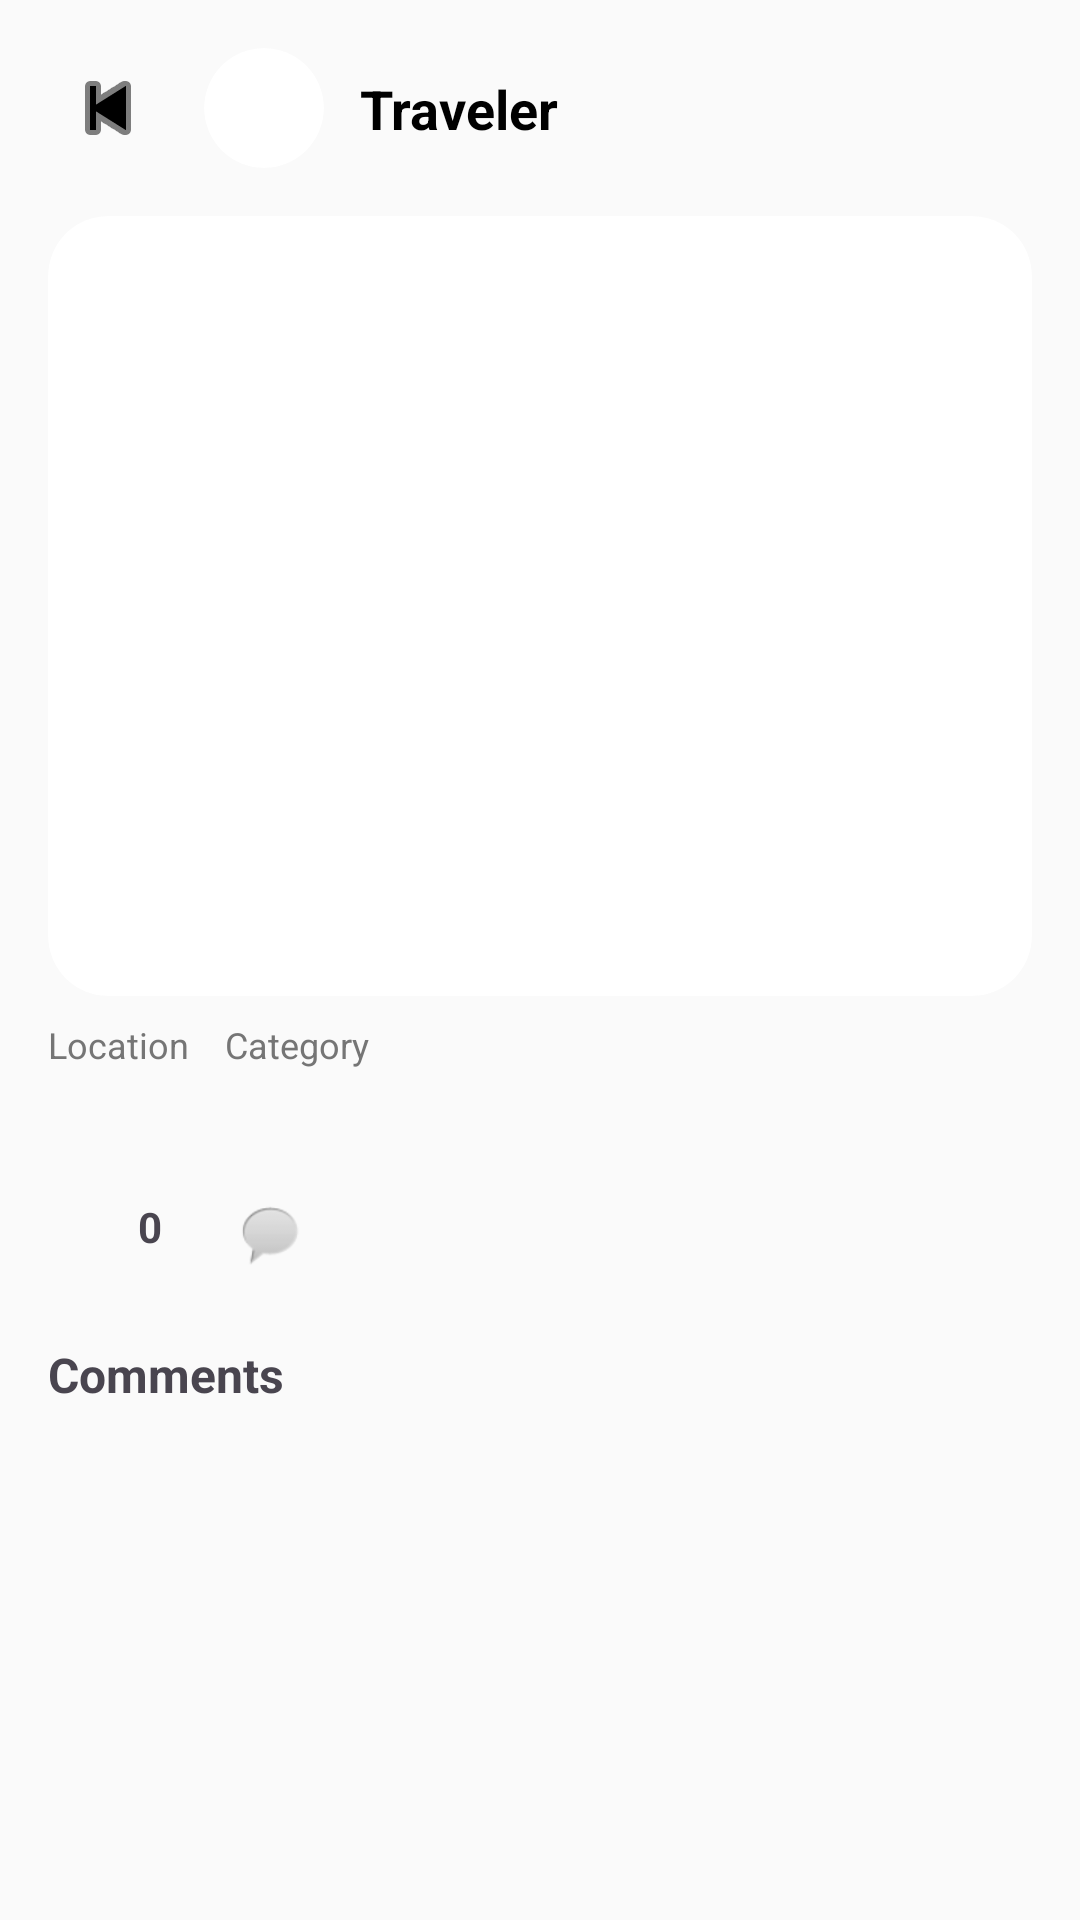

Android layout source for this screen:
<!-- AndroidManifest.xml: application theme Theme.GecaraneTrinidadFinals -->
<!-- res/layout/activity_postdetail.xml -->
<?xml version="1.0" encoding="utf-8"?>
<androidx.constraintlayout.widget.ConstraintLayout
    xmlns:android="http://schemas.android.com/apk/res/android"
    xmlns:app="http://schemas.android.com/apk/res-auto"
    android:id="@+id/post_detail_root"
    android:layout_width="match_parent"
    android:layout_height="match_parent"
    android:background="#FAFAFA">

    
    <ImageButton
        android:id="@+id/btn_back"
        android:layout_width="40dp"
        android:layout_height="40dp"
        android:layout_margin="16dp"
        android:background="?attr/selectableItemBackgroundBorderless"
        android:src="@android:drawable/ic_media_previous"
        app:tint="#000000"
        app:layout_constraintStart_toStartOf="parent"
        app:layout_constraintTop_toTopOf="parent"/>

    
    <androidx.cardview.widget.CardView
        android:id="@+id/card_avatar"
        android:layout_width="40dp"
        android:layout_height="40dp"
        android:layout_marginStart="12dp"
        app:cardCornerRadius="20dp"
        app:cardElevation="0dp"
        app:layout_constraintStart_toEndOf="@id/btn_back"
        app:layout_constraintTop_toTopOf="@id/btn_back"
        app:layout_constraintBottom_toBottomOf="@id/btn_back">

        <ImageView
            android:id="@+id/img_avatar"
            android:layout_width="match_parent"
            android:layout_height="match_parent"
            android:scaleType="centerCrop"
            android:src="@drawable/person"/>
    </androidx.cardview.widget.CardView>

    
    <TextView
        android:id="@+id/txt_username"
        android:layout_width="wrap_content"
        android:layout_height="wrap_content"
        android:layout_marginStart="12dp"
        android:text="Traveler"
        android:textSize="18sp"
        android:textStyle="bold"
        android:textColor="#000000"
        app:layout_constraintStart_toEndOf="@id/card_avatar"
        app:layout_constraintTop_toTopOf="@id/card_avatar"
        app:layout_constraintBottom_toBottomOf="@id/card_avatar"/>

    
    <androidx.cardview.widget.CardView
        android:id="@+id/card_image"
        android:layout_width="0dp"
        android:layout_height="260dp"
        android:layout_margin="16dp"
        app:cardCornerRadius="20dp"
        app:cardElevation="0dp"
        app:layout_constraintTop_toBottomOf="@id/btn_back"
        app:layout_constraintStart_toStartOf="parent"
        app:layout_constraintEnd_toEndOf="parent">

        <ImageView
            android:id="@+id/img_main"
            android:layout_width="match_parent"
            android:layout_height="match_parent"
            android:scaleType="centerCrop"/>
    </androidx.cardview.widget.CardView>

    
    <LinearLayout
        android:id="@+id/layout_meta"
        android:layout_width="wrap_content"
        android:layout_height="wrap_content"
        android:orientation="horizontal"
        android:layout_marginTop="8dp"
        app:layout_constraintTop_toBottomOf="@id/card_image"
        app:layout_constraintStart_toStartOf="@id/card_image">

        <TextView
            android:id="@+id/txt_location"
            android:layout_width="wrap_content"
            android:layout_height="wrap_content"
            android:text="Location"
            android:textSize="12sp"
            android:textColor="#757575"/>

        <TextView
            android:id="@+id/txt_category"
            android:layout_width="wrap_content"
            android:layout_height="wrap_content"
            android:layout_marginStart="12dp"
            android:text="Category"
            android:textSize="12sp"
            android:textColor="#757575"/>
    </LinearLayout>

    
    <TextView
        android:id="@+id/txt_description"
        android:layout_width="0dp"
        android:layout_height="wrap_content"
        android:layout_marginTop="8dp"
        android:textSize="14sp"
        android:textColor="#616161"
        app:layout_constraintTop_toBottomOf="@id/layout_meta"
        app:layout_constraintStart_toStartOf="@id/card_image"
        app:layout_constraintEnd_toEndOf="@id/card_image"/>

    
    <LinearLayout
        android:id="@+id/layout_actions"
        android:layout_width="wrap_content"
        android:layout_height="wrap_content"
        android:layout_marginTop="16dp"
        android:orientation="horizontal"
        app:layout_constraintTop_toBottomOf="@id/txt_description"
        app:layout_constraintStart_toStartOf="@id/txt_description">

        <ImageView
            android:id="@+id/btn_like"
            android:layout_width="24dp"
            android:layout_height="24dp"
            android:src="@drawable/baseline_thumb_up_24"/>

        <TextView
            android:id="@+id/txt_like_count"
            android:layout_width="wrap_content"
            android:layout_height="wrap_content"
            android:layout_marginStart="6dp"
            android:text="0"
            android:textStyle="bold"/>

        <ImageView
            android:id="@+id/btn_comment"
            android:layout_width="24dp"
            android:layout_height="24dp"
            android:layout_marginStart="24dp"
            android:src="@android:drawable/sym_action_chat"/>
    </LinearLayout>

    
    <TextView
        android:id="@+id/txt_comments_title"
        android:layout_width="wrap_content"
        android:layout_height="wrap_content"
        android:text="Comments"
        android:textStyle="bold"
        android:textSize="16sp"
        android:layout_marginTop="24dp"
        app:layout_constraintTop_toBottomOf="@id/layout_actions"
        app:layout_constraintStart_toStartOf="@id/layout_actions"/>

    
    <ScrollView
        android:id="@+id/comment_scroll"
        android:layout_width="0dp"
        android:layout_height="0dp"
        android:layout_marginTop="8dp"
        app:layout_constraintTop_toBottomOf="@id/txt_comments_title"
        app:layout_constraintBottom_toBottomOf="parent"
        app:layout_constraintStart_toStartOf="@id/card_image"
        app:layout_constraintEnd_toEndOf="@id/card_image">

        <LinearLayout
            android:id="@+id/comment_container"
            android:layout_width="match_parent"
            android:layout_height="wrap_content"
            android:orientation="vertical"
            android:paddingBottom="20dp"/>
    </ScrollView>

</androidx.constraintlayout.widget.ConstraintLayout>
<!-- resources referenced by this layout -->
<resources>
  <style name="Theme.GecaraneTrinidadFinals" parent="Base.Theme.GecaraneTrinidadFinals" />
  <style name="Base.Theme.GecaraneTrinidadFinals" parent="Theme.Material3.DayNight.NoActionBar">
          
          
      </style>
</resources>
